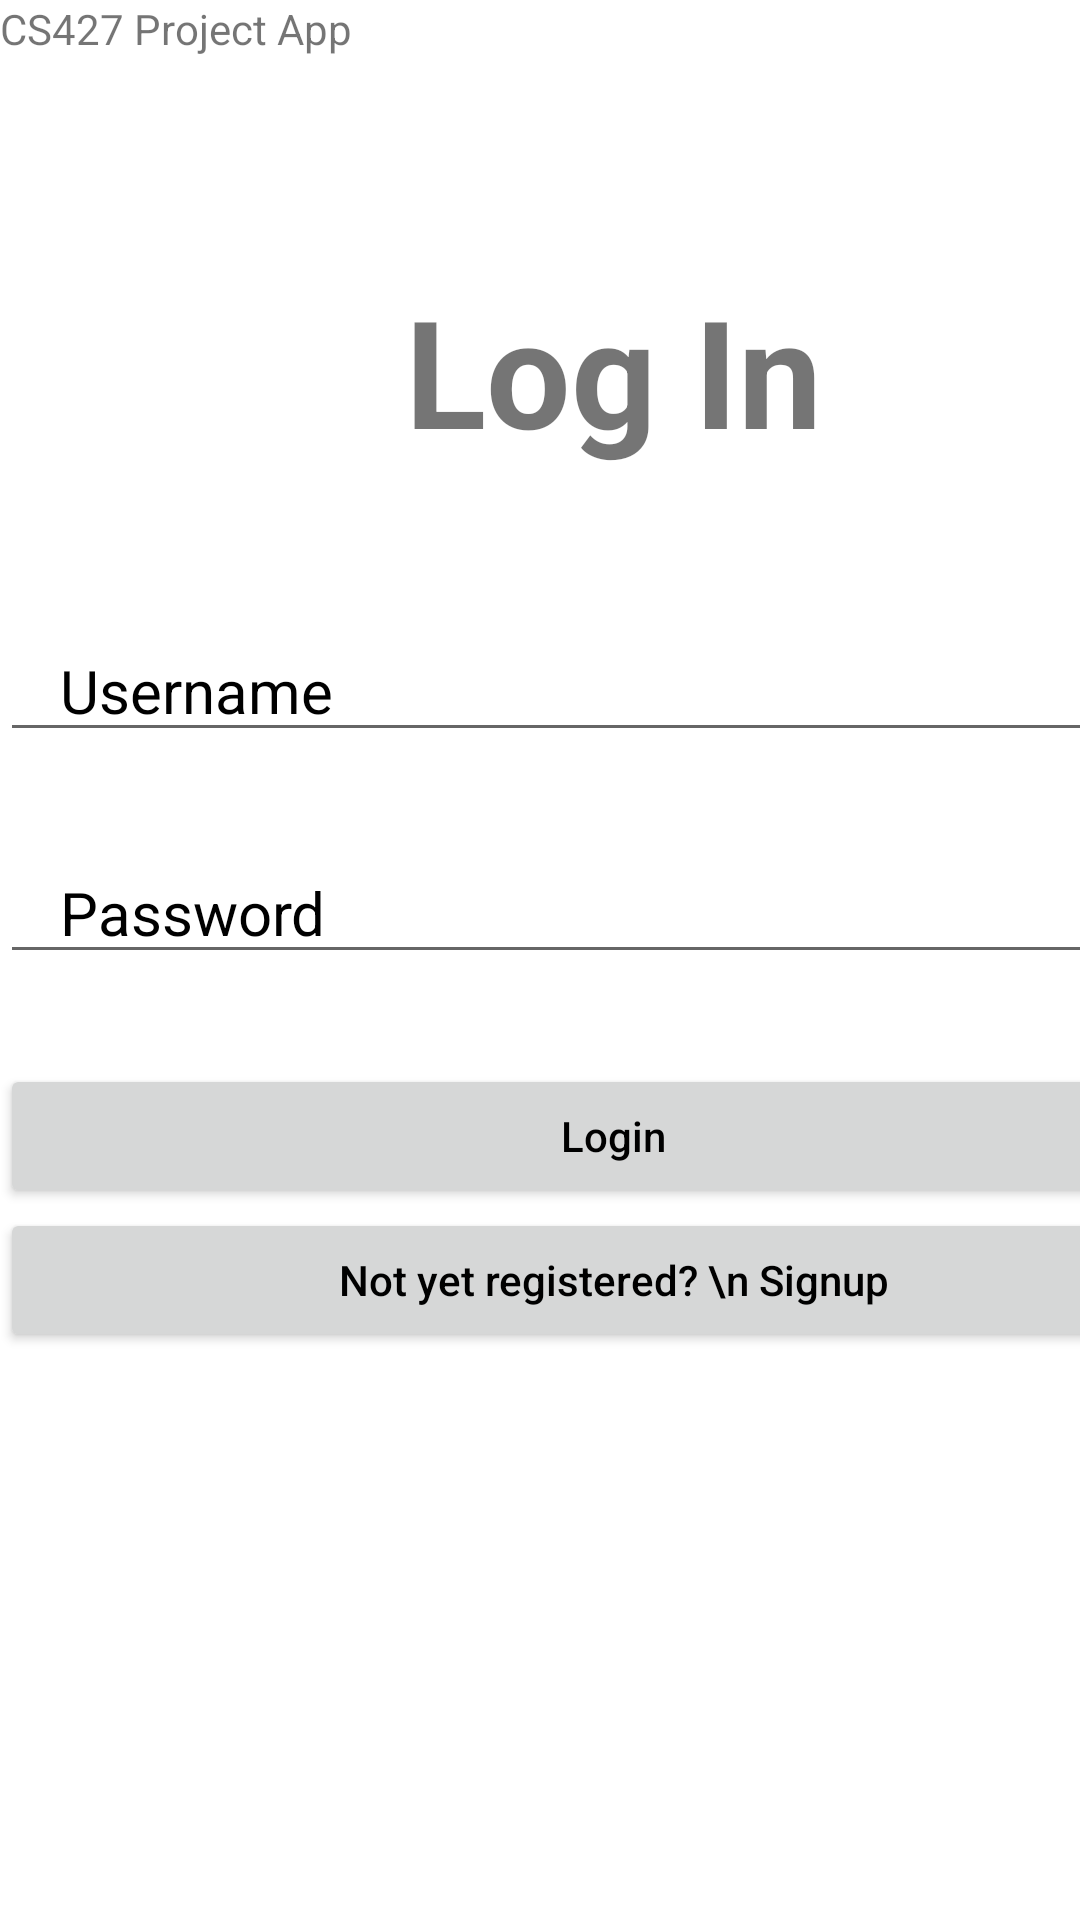

Android layout source for this screen:
<!-- AndroidManifest.xml: application theme Theme.MyFirstApp -->
<!-- res/layout/activity_login.xml -->
<?xml version="1.0" encoding="utf-8"?>
<androidx.constraintlayout.widget.ConstraintLayout xmlns:android="http://schemas.android.com/apk/res/android"
    xmlns:app="http://schemas.android.com/apk/res-auto"
    xmlns:tools="http://schemas.android.com/tools"
    android:layout_width="match_parent"
    android:layout_height="match_parent"
    tools:context=".LoginActivity">


    <LinearLayout
        android:layout_width="409dp"
        android:layout_height="729dp"
        android:orientation="vertical"
        tools:layout_editor_absoluteX="1dp"
        tools:layout_editor_absoluteY="1dp"
        tools:ignore="MissingConstraints">

        <TextView
            android:id="@+id/textView3"
            android:layout_width="match_parent"
            android:layout_height="50dp"
            android:text="CS427 Project App" />

        <TextView
            android:layout_width="match_parent"
            android:layout_height="wrap_content"
            android:text="Log In"
            android:textColorHint = "?android:textColorPrimary"
            android:textSize="50dp"
            android:textStyle="bold"
            android:gravity="center_horizontal"
            android:layout_marginTop="40dp"
            android:layout_marginBottom="50dp"/>

        <EditText
            android:id = "@+id/usernameLogin"
            android:layout_width="match_parent"
            android:layout_height="wrap_content"
            android:hint="Username"
            android:textSize="20dp"
            android:textColorHint = "?android:textColorPrimary"
            android:layout_marginBottom="30dp"
            android:paddingLeft="20dp"/>

        <EditText
            android:id="@+id/passwordLogin"
            android:layout_width="match_parent"
            android:layout_height="wrap_content"
            android:hint="Password"
            android:textSize="20dp"
            android:textColorHint = "?android:textColorPrimary"
            android:layout_marginBottom="30dp"
            android:paddingLeft="20dp"/>

        <Button
            android:id="@+id/btnLogin"
            android:layout_width="match_parent"
            android:layout_height="wrap_content"
            android:text="Login"
            android:textAllCaps="false"/>

        <Button
            android:id="@+id/btnResignup"
            android:layout_width="match_parent"
            android:layout_height="wrap_content"
            android:text="Not yet registered? \n Signup"
            android:textAllCaps="false"/>


    </LinearLayout>
</androidx.constraintlayout.widget.ConstraintLayout>
<!-- resources referenced by this layout -->
<resources>
  <style name="Theme.MyFirstApp" parent="Theme.MaterialComponents.DayNight.DarkActionBar">
          
          <item name="colorPrimary">@color/purple_500</item>
          <item name="colorPrimaryVariant">@color/purple_700</item>
          <item name="colorOnPrimary">@color/white</item>
          
          <item name="colorSecondary">@color/teal_200</item>
          <item name="colorSecondaryVariant">@color/teal_700</item>
          <item name="colorOnSecondary">@color/black</item>
          
          <item name="android:statusBarColor" tools:targetApi="l">?attr/colorPrimaryVariant</item>
          
          <item name="android:textColorPrimary">@color/black</item>
  
      </style>
  <!-- not gathered from this repository: default colours our renderer supplied (Android Studio template values) -->
  <color name="purple_500">#FF6200EE</color>
  <color name="purple_700">#FF3700B3</color>
  <color name="teal_200">#FF03DAC5</color>
  <color name="teal_700">#FF018786</color>
  <color name="black">#FF000000</color>
  <color name="white">#FFFFFFFF</color>
</resources>
